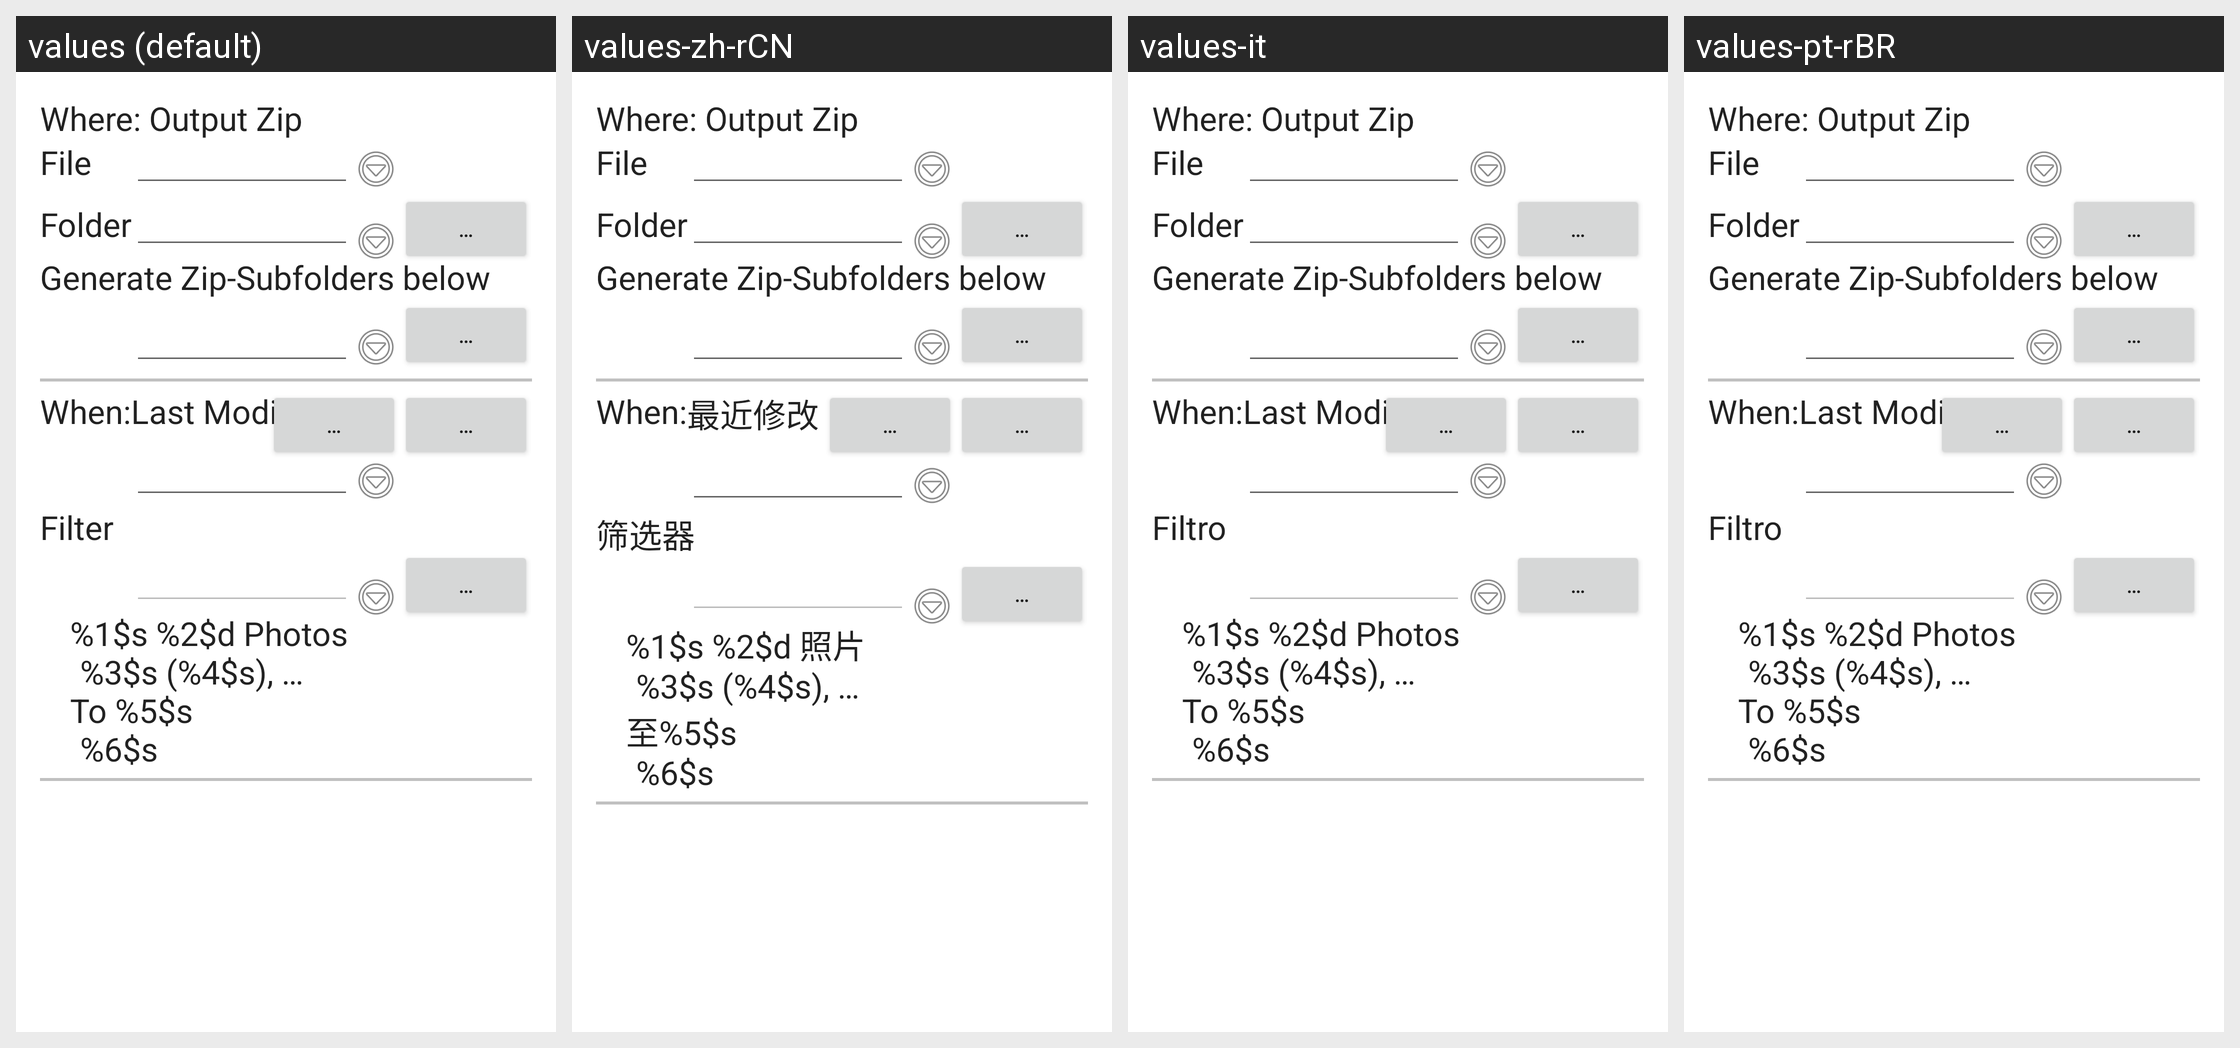

This grid shows one Android layout under several languages. Give, for every string resource on the screen, its name, the default text and each shown locale's text.
Android screen res/layout/activity_backup.xml rendered under 4 locales, left to right: values (default), values-zh-rCN, values-it, values-pt-rBR. Device: Nexus 5 (rendered at 1080×1920; each locale shown at half size, 540×960, under a caption strip naming it); theme AppTheme.
Other locales in the repository, not shown: values-ar, values-da, values-de, values-es, values-eu, values-fi, values-fr, values-hi, values-in, values-ja, values-nl, values-pl, values-ro, values-ru, values-tr, values-uk, values-zh-rTW, values-zz.
Strings drawn on this screen, with the default value and each locale's value (text and hints the layout hard-codes, and strings that could not be matched under every locale, appear in the picture but are not listed):

lbl_zip_out
  values: Where: Output Zip
  values-zh-rCN: Where: Output Zip  [not translated; the default value is used]
  values-it: Where: Output Zip  [not translated; the default value is used]
  values-pt-rBR: Where: Output Zip  [not translated; the default value is used]

lbl_zip_name
  values: File
  values-zh-rCN: File  [not translated; the default value is used]
  values-it: File  [not translated; the default value is used]
  values-pt-rBR: File  [not translated; the default value is used]

btn_popup
  values: …
  values-zh-rCN: …  [not translated; the default value is used]
  values-it: …  [not translated; the default value is used]
  values-pt-rBR: …  [not translated; the default value is used]

lbl_zip_dir
  values: Folder
  values-zh-rCN: Folder  [not translated; the default value is used]
  values-it: Folder  [not translated; the default value is used]
  values-pt-rBR: Folder  [not translated; the default value is used]

lbl_zip_rel_path
  values: Generate Zip-Subfolders below
  values-zh-rCN: Generate Zip-Subfolders below  [not translated; the default value is used]
  values-it: Generate Zip-Subfolders below  [not translated; the default value is used]
  values-pt-rBR: Generate Zip-Subfolders below  [not translated; the default value is used]

lbl_when
  values: When:
  values-zh-rCN: When:  [not translated; the default value is used]
  values-it: When:  [not translated; the default value is used]
  values-pt-rBR: When:  [not translated; the default value is used]

sort_by_modification
  values: Last Modified
  values-zh-rCN: 最近修改
  values-it: Last Modified
  values-pt-rBR: Last Modified

filter_menu_title
  values: Filter
  values-zh-rCN: 筛选器
  values-it: Filtro
  values-pt-rBR: Filtro

preview_message_format
  values: %1$s %2$d Photos
      	%3$s (%4$s), …
      To %5$s
      	%6$s
  values-zh-rCN: %1$s %2$d 照片
      	%3$s (%4$s), …
      至%5$s
      	%6$s
  values-it: %1$s %2$d Photos
      	%3$s (%4$s), …
      To %5$s
      	%6$s
  values-pt-rBR: %1$s %2$d Photos
      	%3$s (%4$s), …
      To %5$s
      	%6$s
